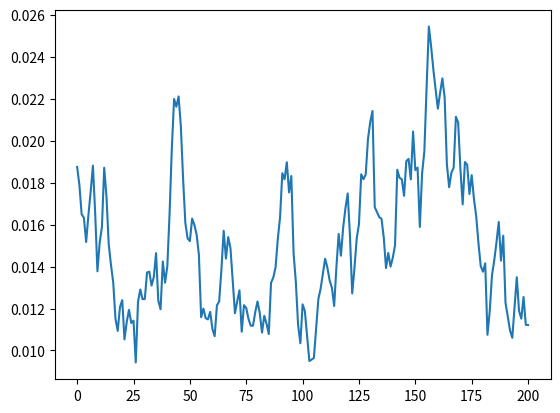

Reproduce this figure in Python.
"""
README
======
This file contains Python codes.
======
"""

""" Simulate interest rate path by the CIR model """
import math
import numpy as np

def cir(r0, K, theta, sigma, T=1., N=10,seed=777):
    np.random.seed(seed)
    dt = T/float(N)    
    rates = [r0]
    for i in range(N):
        dr = K*(theta-rates[-1])*dt + \
            sigma*math.sqrt(rates[-1])*np.random.normal()
        rates.append(rates[-1] + dr)
    return list(range(N+1)), rates

if __name__ == "__main__":
    x, y = cir(0.01875, 0.20, 0.01, 0.012, 10., 200)

    import matplotlib.pyplot as plt
    plt.plot(x,y)
    plt.show()
